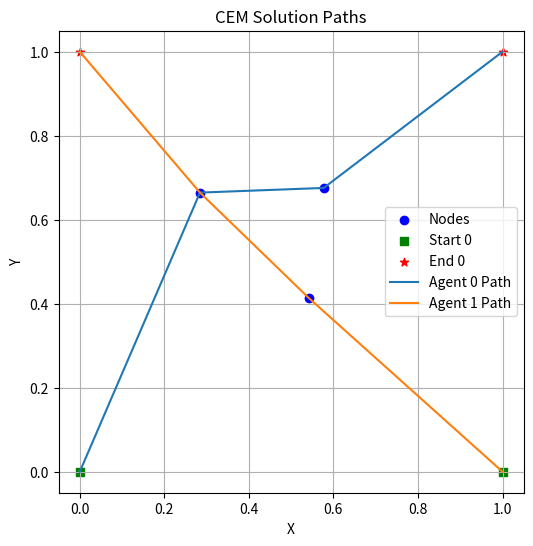

This chart was generated by the following Python code:
import numpy as np
from time import time

import matplotlib.pyplot as plt


def cem(
    s,
    e,
    num_nodes,
    num_agents,
    dim,
    Y_init=None,
    YMIN=0.0,
    YMAX=1.0,
    n_iter=100,
    pop_size=100,
    elite_frac=0.2,
    verbose=False,
):
    T = num_nodes + 1

    def evaluate_solution(y, eta):
        total_cost = 0.0
        for a in range(num_agents):
            prev = s[a, 0]
            for t in range(T):
                j = np.argmax(eta[a, t])  # one-hot decoding
                curr = y[j] if j < num_nodes else e[a, 0]
                total_cost += np.sum((curr - prev) ** 2)
                prev = curr
        return total_cost

    
    start_time = time()
    elite_size = int(pop_size * elite_frac)

    
    if Y_init is not None:
        y_mean = Y_init[0].copy()
    else:
        y_mean = np.random.uniform(YMIN, YMAX, (num_nodes, dim))
    y_std = np.ones((num_nodes, dim)) * 0.5

    eta_logits = np.random.randn(num_agents, T, num_nodes + 1)

    best_cost = np.inf
    best_y = None
    best_eta = None

    for iteration in range(n_iter):
        y_samples = np.random.normal(y_mean, y_std, (pop_size, num_nodes, dim))
        eta_samples = np.zeros((pop_size, num_agents, T, num_nodes + 1), dtype=int)
        costs = np.zeros(pop_size)

        for k in range(pop_size):
            eta = np.zeros((num_agents, T, num_nodes + 1), dtype=int)
            for a in range(num_agents):
                for t in range(T):
                    probs = np.exp(eta_logits[a, t])  # softmax
                    probs /= np.sum(probs)
                    j = np.random.choice(num_nodes + 1, p=probs)
                    eta[a, t, j] = 1
            # Force final step to go to end location
            eta[:, -1, :] = 0
            eta[:, -1, num_nodes] = 1
            cost = evaluate_solution(y_samples[k], eta)
            eta_samples[k] = eta
            costs[k] = cost

            if cost < best_cost:
                best_cost = cost
                best_y = y_samples[k]
                best_eta = eta.copy()

        elite_idxs = np.argsort(costs)[:elite_size]
        y_mean = np.mean(y_samples[elite_idxs], axis=0)
        y_std = np.std(y_samples[elite_idxs], axis=0) + 1e-6

        # Update logits by computing average one-hot vectors of elite samples
        for a in range(num_agents):
            for t in range(T):
                elite_one_hots = eta_samples[elite_idxs, a, t, :]
                avg = np.mean(elite_one_hots, axis=0)
                eta_logits[a, t] = np.log(avg + 1e-6)
        if verbose and (
            iteration % max(1, n_iter // 10) == 0 or iteration == n_iter - 1
        ):
            print(f"Iteration {iteration+1}/{n_iter}, Best Cost: {best_cost:.4f}")

    elapsed_time = time() - start_time
    return best_y, best_eta, best_cost, elapsed_time


def print_cem(s, e, best_y, best_eta, best_cost, elapsed_time):
    print("CEM Solution:")
    print(f"Best Cost: {best_cost:.4f}")
    print(f"Elapsed Time: {elapsed_time:.2f} seconds")
    print("Node positions (y):")
    print(best_y)
    print("Agent paths (indices):")
    num_agents, T, _ = best_eta.shape
    for a in range(num_agents):
        path = []
        for t in range(T):
            j = np.argmax(best_eta[a, t])
            if j < best_y.shape[0]:
                path.append(f"Node {j}")
            else:
                path.append("End")
        print(f"Agent {a}: {' -> '.join(path)}")


def plot_cem(s, e, best_y, best_eta):
    num_agents, T, _ = best_eta.shape
    plt.figure(figsize=(6, 6))
    # Plot nodes
    plt.scatter(best_y[:, 0], best_y[:, 1], c="blue", label="Nodes")
    # Plot start and end
    for a in range(num_agents):
        plt.scatter(
            s[a, 0, 0],
            s[a, 0, 1],
            c="green",
            marker="s",
            label=f"Start {a}" if a == 0 else None,
        )
        plt.scatter(
            e[a, 0, 0],
            e[a, 0, 1],
            c="red",
            marker="*",
            label=f"End {a}" if a == 0 else None,
        )
    # Plot paths
    for a in range(num_agents):
        path = [s[a, 0]]
        for t in range(T):
            j = np.argmax(best_eta[a, t])
            if j < best_y.shape[0]:
                path.append(best_y[j])
            else:
                path.append(e[a, 0])
        path = np.array(path)
        plt.plot(path[:, 0], path[:, 1], label=f"Agent {a} Path")
    plt.legend()
    plt.title("CEM Solution Paths")
    plt.xlabel("X")
    plt.ylabel("Y")
    plt.grid(True)
    plt.show()


if __name__ == "__main__":
    num_nodes = 3
    num_agents = 2
    dim = 2
    s = np.array(
        [
            [[0.0, 0.0]],
            [[1.0, 0.0]],
        ]
    )
    e = np.array(
        [
            [[1.0, 1.0]],
            [[0.0, 1.0]],
        ]
    )
    # Optional initial guess for node positions
    Y_init = np.array([[[0.2, 0.2], [0.5, 0.5], [0.8, 0.8]]])

    best_y, best_eta, best_cost, elapsed_time = cem(
        s,
        e,
        num_nodes,
        num_agents,
        dim,
        Y_init=Y_init,
        YMIN=0,
        YMAX=1.0,
        n_iter=100,
        pop_size=100,
        elite_frac=0.2,
        verbose=True,
    )
    print_cem(s, e, best_y, best_eta, best_cost, elapsed_time)
    plot_cem(s, e, best_y, best_eta)
